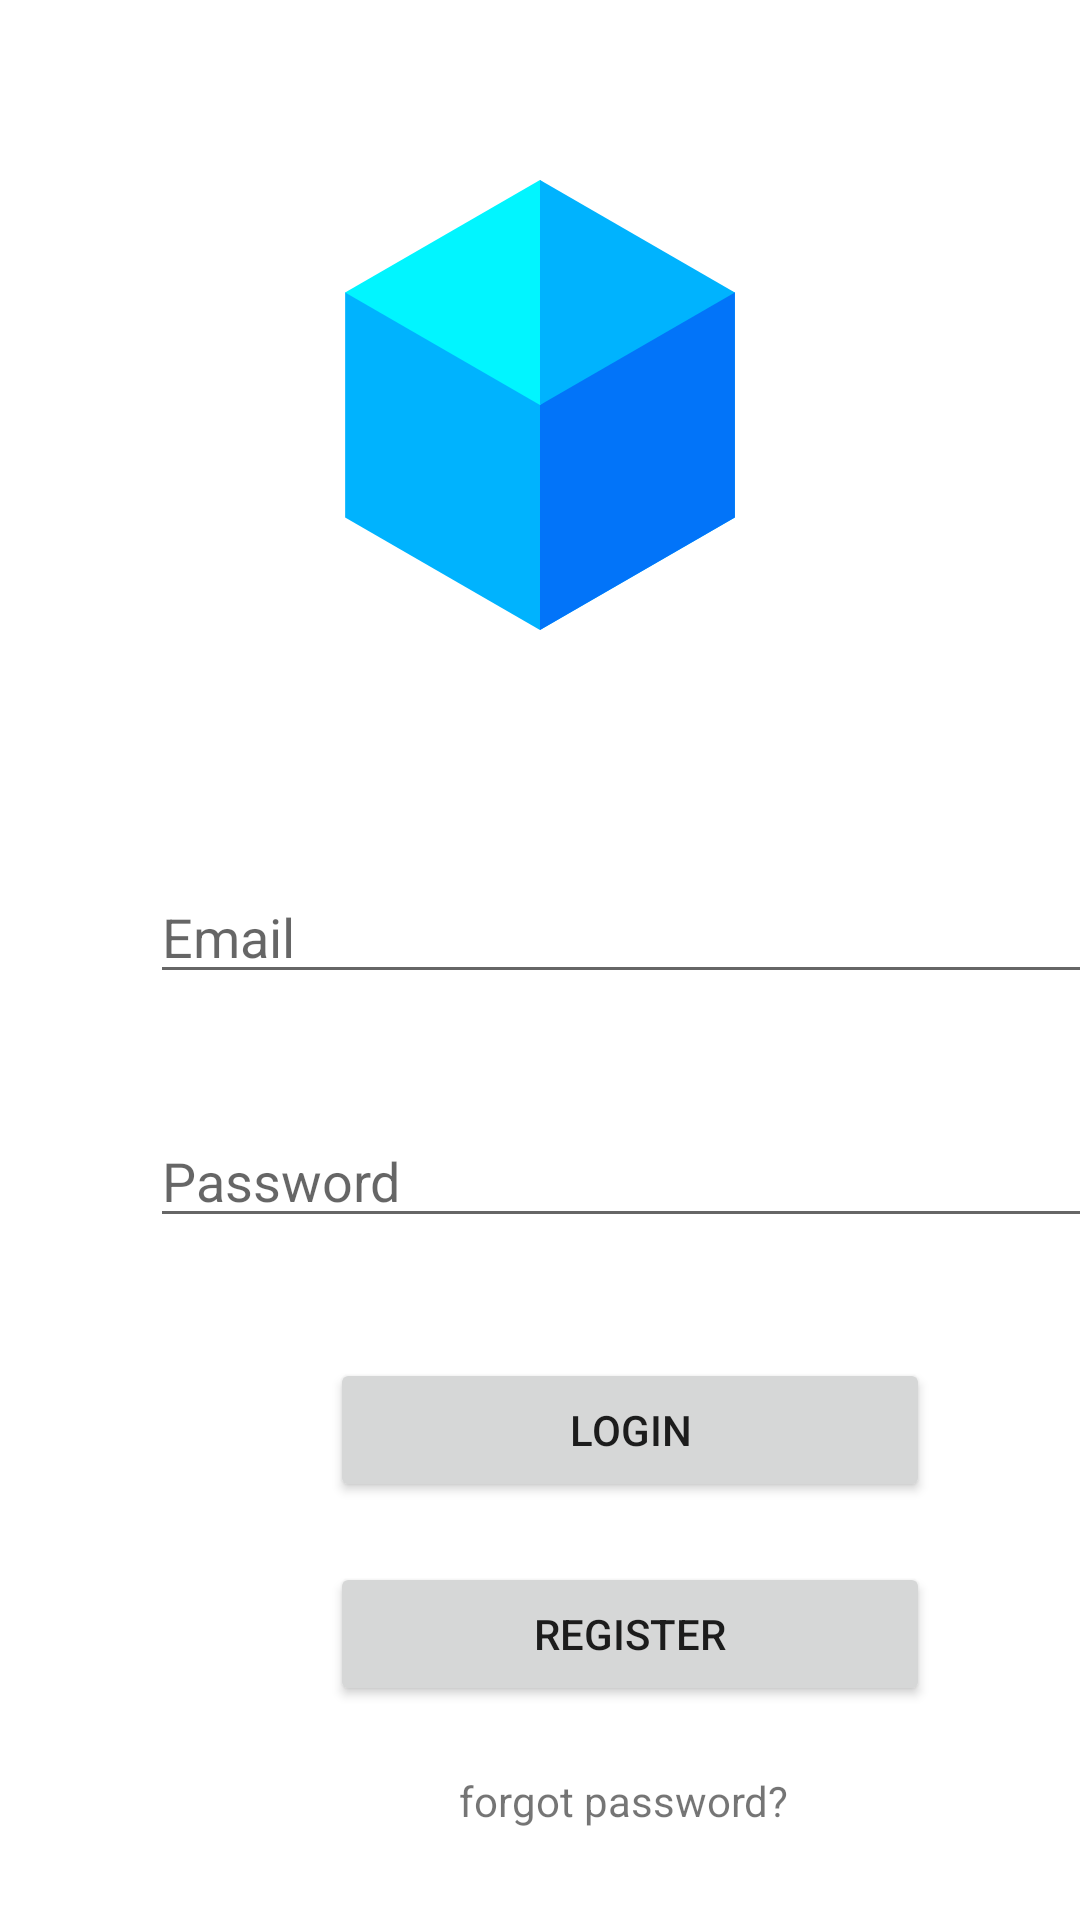

Produce the Android XML layout that renders to this screen, including the resource entries it uses.
<!-- AndroidManifest.xml: application theme Theme.Bikashmessenger -->
<!-- res/layout/activity_main.xml -->
<?xml version="1.0" encoding="utf-8"?>
<LinearLayout xmlns:android="http://schemas.android.com/apk/res/android"
    xmlns:app="http://schemas.android.com/apk/res-auto"
    xmlns:tools="http://schemas.android.com/tools"
    android:layout_width="match_parent"
    android:layout_height="match_parent"
    tools:context=".MainActivity"
    android:orientation="vertical"
    android:layout_gravity="center">

    <ImageView
        android:layout_width="150dp"
        android:layout_height="150dp"
        android:src="@drawable/ic_block"
        android:layout_gravity="center"
        android:layout_marginTop="60dp"/>
    <EditText
        android:id="@+id/email"
        android:layout_width="350dp"
        android:layout_marginStart="50dp"
        android:layout_height="wrap_content"
        android:ems="10"
        android:layout_marginTop="80dp"
        android:hint="Email"
        android:inputType="textEmailAddress"

        />

    <EditText
        android:id="@+id/password"
        android:layout_width="350dp"
        android:layout_marginStart="50dp"
        android:layout_height="wrap_content"
        android:ems="10"
        android:hint="Password"
        android:inputType="textPassword"
        android:layout_marginTop="40dp"
        />

    <Button
        android:id="@+id/button"
        android:layout_width="200dp"
        android:layout_height="wrap_content"
        android:layout_marginStart="110dp"
        android:layout_marginTop="40dp"
        android:text="Login"
        />

    <Button
        android:id="@+id/button2"
        android:layout_width="200dp"
        android:layout_height="wrap_content"
        android:layout_marginStart="110dp"
        android:layout_marginTop="20dp"
        android:text="Register"
        />

    <TextView
        android:id="@+id/textView2"
        android:layout_width="wrap_content"
        android:layout_height="wrap_content"
        android:layout_marginStart="153dp"
        android:layout_marginTop="22dp"
        android:text="forgot password?"
        />

</LinearLayout>
<!-- resources referenced by this layout -->
<resources>
  <!-- drawable ic_block (drawable-v24) -->
  <vector xmlns:android="http://schemas.android.com/apk/res/android"
      android:width="512dp"
      android:height="512dp"
      android:viewportWidth="512"
      android:viewportHeight="512">
    <path
        android:pathData="m52.237,123.342 l-17.935,4.658v256l221.698,128 221.698,-128v-256l-17.935,-4.658z"
        android:fillColor="#00b3fe"/>
    <path
        android:pathData="m256,123.342v388.658l221.698,-128v-256l-17.935,-4.658z"
        android:fillColor="#0274f9"/>
    <path
        android:pathData="m420.698,128 l-164.698,127.951 -221.698,-127.941v-0.01l221.698,-128z"
        android:fillColor="#01f5ff"/>
    <path
        android:pathData="m477.698,128v0.01l-221.698,127.941v-255.951z"
        android:fillColor="#00b3fe"/>
  </vector>
  <style name="Theme.Bikashmessenger" parent="Theme.MaterialComponents.DayNight.DarkActionBar">
          
          <item name="colorPrimary">@color/purple_500</item>
          <item name="colorPrimaryVariant">@color/purple_700</item>
          <item name="colorOnPrimary">@color/white</item>
          
          <item name="colorSecondary">@color/teal_200</item>
          <item name="colorSecondaryVariant">@color/teal_700</item>
          <item name="colorOnSecondary">@color/black</item>
          
          <item name="android:statusBarColor" tools:targetApi="l">?attr/colorPrimaryVariant</item>
          
      </style>
  <!-- not gathered from this repository: default colours our renderer supplied (Android Studio template values) -->
  <color name="purple_500">#FF6200EE</color>
  <color name="purple_700">#FF3700B3</color>
  <color name="teal_200">#FF03DAC5</color>
  <color name="teal_700">#FF018786</color>
  <color name="black">#FF000000</color>
  <color name="white">#FFFFFFFF</color>
</resources>
